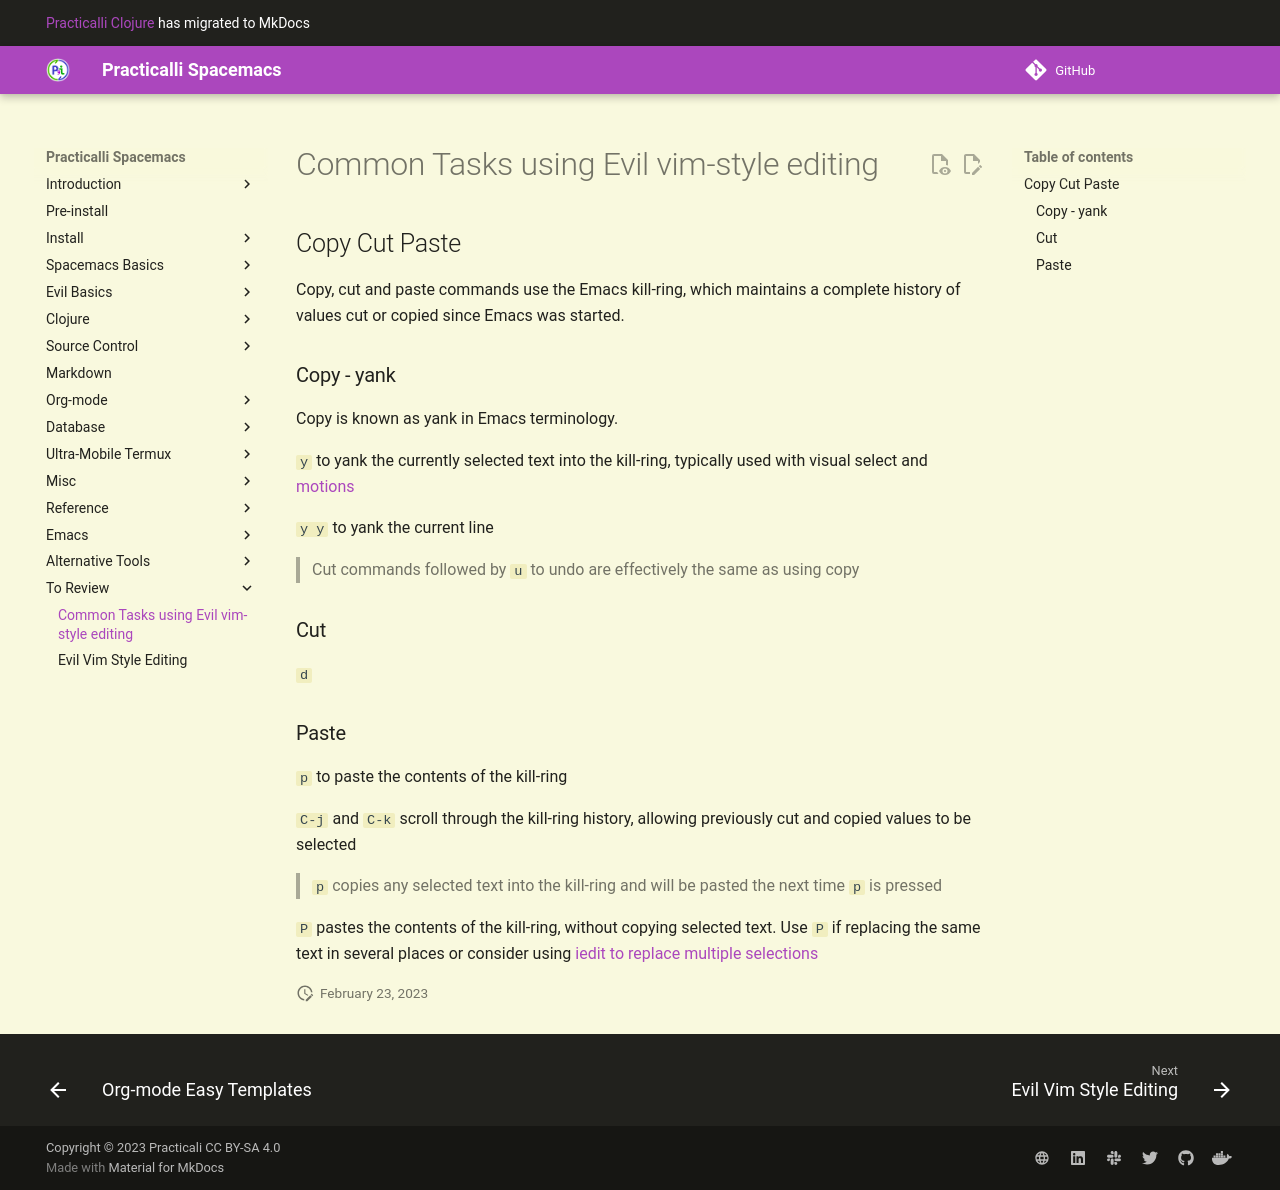

repository: practicalli/spacemacs · page: spacemacs-basics/vim-style/common-evil/index.html · generator: mkdocs

# Common Tasks using Evil vim-style editing


## Copy Cut Paste

Copy, cut and paste commands use the Emacs kill-ring, which maintains a complete history of values cut or copied since Emacs was started.


### Copy - yank

Copy is known as yank in Emacs terminology.

`y` to yank the currently selected text into the kill-ring, typically used with visual select and [motions](speaking-evil.md)

`y y` to yank the current line

> Cut commands followed by `u` to undo are effectively the same as using copy


### Cut

`d`


### Paste

`p` to paste the contents of the kill-ring

`C-j` and `C-k` scroll through the kill-ring history, allowing previously cut and copied values to be selected

> `p` copies any selected text into the kill-ring and will be pasted the next time `p` is pressed

`P` pastes the contents of the kill-ring, without copying selected text.  Use `P` if replacing the same text in several places or consider using [iedit to replace multiple selections](../evil-tools/iedit-in-action.md)
